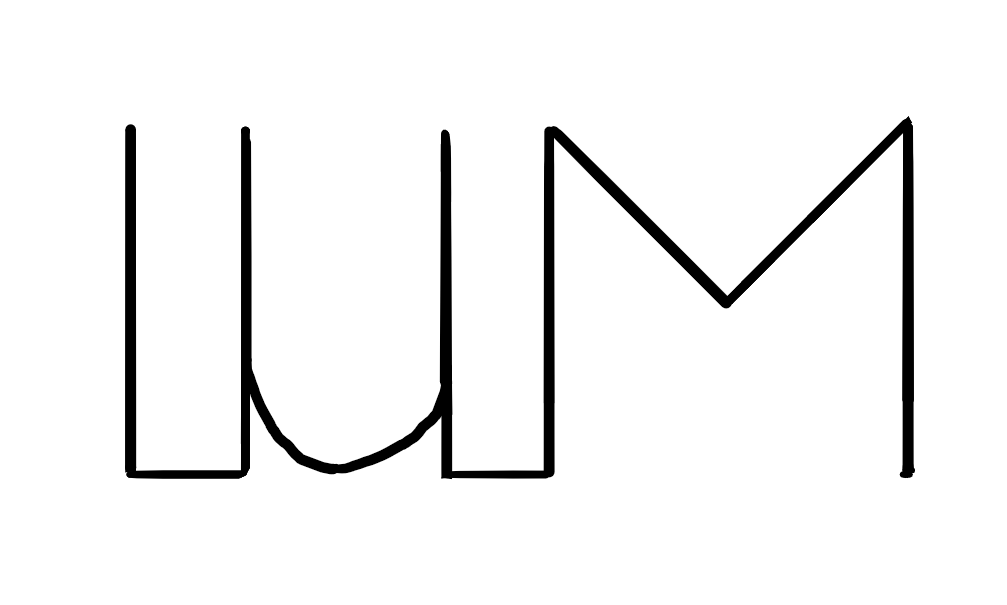

The file beside this chart, header and first rows:
7.7249738588592E-03, -1.9212138025224E+00
3.0281043938456E-02, 1.9883911995049E+00
4.1793815752972E-02, -1.9328652824310E+00
4.4334307846610E-01, -1.9148545698982E+00
4.6204733146967E-01, 1.9609910159834E+00
4.6228206824438E-01, -1.9150679669661E+00
4.7956723074625E-01, -7.8850216598024E-01
5.0925076289452E-01, -1.1155971916946E+00
5.4299950918674E-01, -1.2962591493993E+00
5.7296045752331E-01, -1.4768784276904E+00
5.9934700497215E-01, -1.5447813747039E+00
6.4073536629607E-01, -1.6917265956766E+00
6.7469750965622E-01, -1.7597149015173E+00
6.9733893856298E-01, -1.8050404387444E+00
7.5026141140821E-01, -1.8619747764666E+00
7.8809671155118E-01, -1.8849363009752E+00
8.2597469110774E-01, -1.8853630951111E+00
8.6387401037110E-01, -1.8745225240605E+00
9.1320074262180E-01, -1.8300078956915E+00
9.9295789675850E-01, -1.7182305115128E+00
1.0385181707603E+00, -1.6624058385438E+00
1.1488124453170E+00, -1.4270288726233E+00
1.1832440622266E+00, -1.2471351443631E+00
1.1985446319968E+00, -1.1684343057126E+00
1.2157337658181E+00, 1.9074283519344E+00
1.2273105567530E+00, -1.9800260344423E+00
1.5909818399095E+00, -1.9615885277736E+00
1.6173257079448E+00, 1.9479737948401E+00
2.2878192953629E+00, -3.1412048398455E-02
2.9733787157765E+00, 1.9439619299631E+00
2.9697829751819E+00, -1.9545891039457E+00
